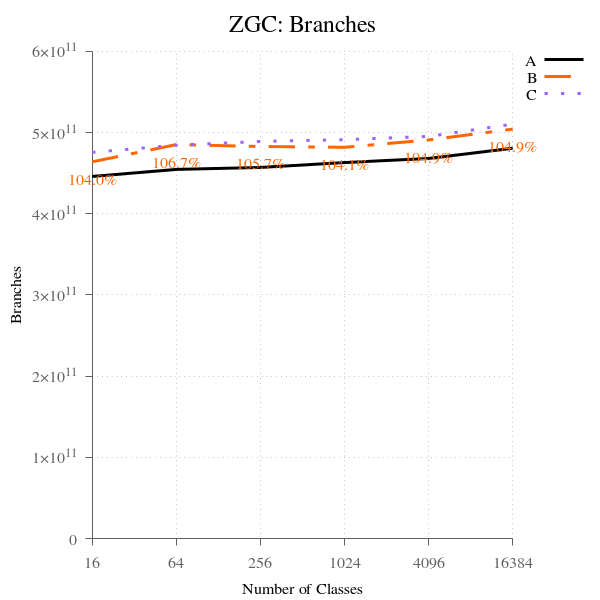

Data behind this chart, as committed beside it:
num_classes, A, B, B-to-A, C, C-to-A
16, 446009273008, 464051895799, 104, 475658250152, 106.7, 
64, 454687211543, 485193966407, 106.7, 484493588686, 106.6, 
256, 457064119678, 482897280868, 105.7, 489151810920, 107, 
1024, 463088736433, 481872449122, 104.1, 491232622027, 106.1, 
4096, 468166192912, 490919008810, 104.9, 495323657225, 105.8, 
16384, 480767172813, 504210923185, 104.9, 510416643380, 106.2, 
